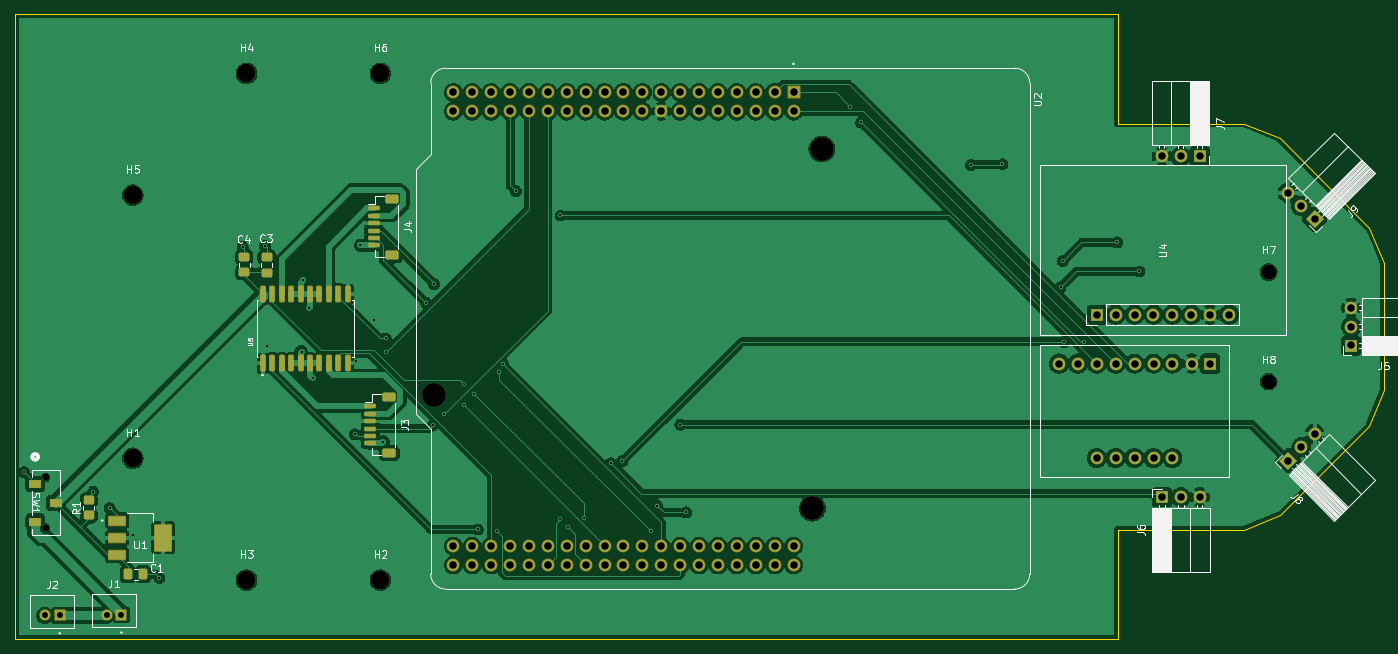
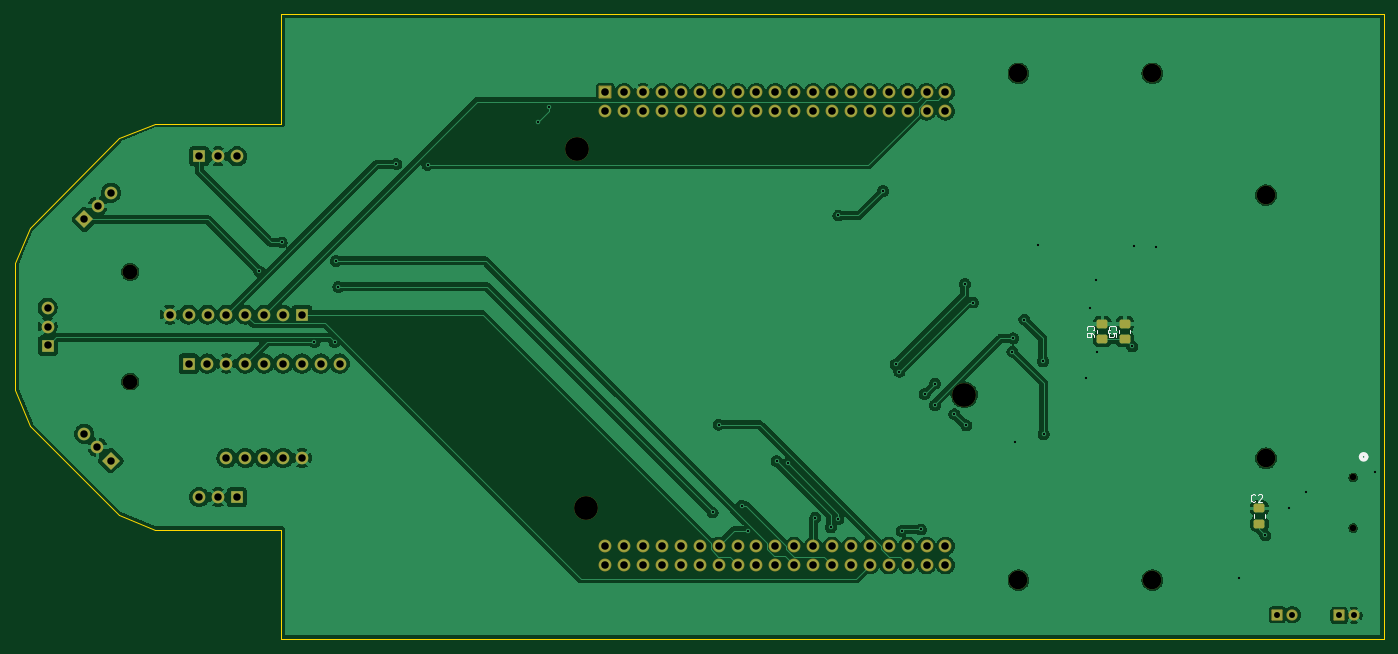
Circuit board: 11 layer files. Board 184.0 x 84.0 mm.
- bottom_copper: MM26-B_Cu.gbr (176413 bytes)
- bottom_mask: MM26-B_Mask.gbr (5816 bytes)
- paste: MM26-B_Paste.gbr (1309 bytes)
- bottom_silk: MM26-B_Silkscreen.gbr (5768 bytes)
- outline: MM26-Edge_Cuts.gbr (1205 bytes)
- top_copper: MM26-F_Cu.gbr (215620 bytes)
- top_mask: MM26-F_Mask.gbr (7889 bytes)
- paste: MM26-F_Paste.gbr (3246 bytes)
- top_silk: MM26-F_Silkscreen.gbr (38951 bytes)
- drill: MM26-NPTH.drl (737 bytes)
- drill: MM26-PTH.drl (3317 bytes)

=== bottom_copper: MM26-B_Cu.gbr (176413 bytes, source omitted) ===
=== bottom_mask: MM26-B_Mask.gbr ===
%TF.GenerationSoftware,KiCad,Pcbnew,9.0.3*%
%TF.CreationDate,2026-02-12T12:53:49-05:00*%
%TF.ProjectId,MM26,4d4d3236-2e6b-4696-9361-645f70636258,rev?*%
%TF.SameCoordinates,Original*%
%TF.FileFunction,Soldermask,Bot*%
%TF.FilePolarity,Negative*%
%FSLAX46Y46*%
G04 Gerber Fmt 4.6, Leading zero omitted, Abs format (unit mm)*
G04 Created by KiCad (PCBNEW 9.0.3) date 2026-02-12 12:53:49*
%MOMM*%
%LPD*%
G01*
G04 APERTURE LIST*
G04 Aperture macros list*
%AMRoundRect*
0 Rectangle with rounded corners*
0 $1 Rounding radius*
0 $2 $3 $4 $5 $6 $7 $8 $9 X,Y pos of 4 corners*
0 Add a 4 corners polygon primitive as box body*
4,1,4,$2,$3,$4,$5,$6,$7,$8,$9,$2,$3,0*
0 Add four circle primitives for the rounded corners*
1,1,$1+$1,$2,$3*
1,1,$1+$1,$4,$5*
1,1,$1+$1,$6,$7*
1,1,$1+$1,$8,$9*
0 Add four rect primitives between the rounded corners*
20,1,$1+$1,$2,$3,$4,$5,0*
20,1,$1+$1,$4,$5,$6,$7,0*
20,1,$1+$1,$6,$7,$8,$9,0*
20,1,$1+$1,$8,$9,$2,$3,0*%
%AMRotRect*
0 Rectangle, with rotation*
0 The origin of the aperture is its center*
0 $1 length*
0 $2 width*
0 $3 Rotation angle, in degrees counterclockwise*
0 Add horizontal line*
21,1,$1,$2,0,0,$3*%
G04 Aperture macros list end*
%ADD10C,3.200000*%
%ADD11RoundRect,0.102000X-0.762000X0.762000X-0.762000X-0.762000X0.762000X-0.762000X0.762000X0.762000X0*%
%ADD12C,1.728000*%
%ADD13RotRect,1.700000X1.700000X225.000000*%
%ADD14C,1.700000*%
%ADD15R,1.700000X1.700000*%
%ADD16RotRect,1.700000X1.700000X135.000000*%
%ADD17C,2.500000*%
%ADD18RoundRect,0.102000X-0.654000X-0.654000X0.654000X-0.654000X0.654000X0.654000X-0.654000X0.654000X0*%
%ADD19C,1.512000*%
%ADD20C,0.889000*%
%ADD21C,2.000000*%
%ADD22RoundRect,0.250000X0.475000X-0.337500X0.475000X0.337500X-0.475000X0.337500X-0.475000X-0.337500X0*%
G04 APERTURE END LIST*
D10*
%TO.C,U2*%
X321630000Y-172474850D03*
X269560000Y-205494850D03*
X320360000Y-220734850D03*
D11*
X317820000Y-164854850D03*
D12*
X317820000Y-167394850D03*
X315280000Y-164854850D03*
X315280000Y-167394850D03*
X312740000Y-164854850D03*
X312740000Y-167394850D03*
X310200000Y-164854850D03*
X310200000Y-167394850D03*
X307660000Y-164854850D03*
X307660000Y-167394850D03*
X305120000Y-164854850D03*
X305120000Y-167394850D03*
X302580000Y-164854850D03*
X302580000Y-167394850D03*
X300040000Y-164854850D03*
X300040000Y-167394850D03*
X297500000Y-164854850D03*
X297500000Y-167394850D03*
X294960000Y-164854850D03*
X294960000Y-167394850D03*
X292420000Y-164854850D03*
X292420000Y-167394850D03*
X289880000Y-164854850D03*
X289880000Y-167394850D03*
X287340000Y-164854850D03*
X287340000Y-167394850D03*
X284800000Y-164854850D03*
X284800000Y-167394850D03*
X282260000Y-164854850D03*
X282260000Y-167394850D03*
X279720000Y-164854850D03*
X279720000Y-167394850D03*
X277180000Y-164854850D03*
X277180000Y-167394850D03*
X274640000Y-164854850D03*
X274640000Y-167394850D03*
X272100000Y-164854850D03*
X272100000Y-167394850D03*
X317820000Y-225814850D03*
X317820000Y-228354850D03*
X315280000Y-225814850D03*
X315280000Y-228354850D03*
X312740000Y-225814850D03*
X312740000Y-228354850D03*
X310200000Y-225814850D03*
X310200000Y-228354850D03*
X307660000Y-225814850D03*
X307660000Y-228354850D03*
X305120000Y-225814850D03*
X305120000Y-228354850D03*
X302580000Y-225814850D03*
X302580000Y-228354850D03*
X300040000Y-225814850D03*
X300040000Y-228354850D03*
X297500000Y-225814850D03*
X297500000Y-228354850D03*
X294960000Y-225814850D03*
X294960000Y-228354850D03*
X292420000Y-225814850D03*
X292420000Y-228354850D03*
X289880000Y-225814850D03*
X289880000Y-228354850D03*
X287340000Y-225814850D03*
X287340000Y-228354850D03*
X284800000Y-225814850D03*
X284800000Y-228354850D03*
X282260000Y-225814850D03*
X282260000Y-228354850D03*
X279720000Y-225814850D03*
X279720000Y-228354850D03*
X277180000Y-225814850D03*
X277180000Y-228354850D03*
X274640000Y-225814850D03*
X274640000Y-228354850D03*
X272100000Y-225814850D03*
X272100000Y-228354850D03*
%TD*%
D13*
%TO.C,J9*%
X387836868Y-181939969D03*
D14*
X386040817Y-180143918D03*
X384244766Y-178347867D03*
%TD*%
D15*
%TO.C,J6*%
X367330394Y-219254755D03*
D14*
X369870394Y-219254755D03*
X372410394Y-219254755D03*
%TD*%
D16*
%TO.C,J8*%
X384265850Y-214331714D03*
D14*
X386061901Y-212535663D03*
X387857952Y-210739612D03*
%TD*%
D15*
%TO.C,U4*%
X358570000Y-194720600D03*
D14*
X361110000Y-194720600D03*
X363650000Y-194720600D03*
X366190000Y-194720600D03*
X368730000Y-194720600D03*
X371270000Y-194720600D03*
X373810000Y-194720600D03*
X376350000Y-194720600D03*
%TD*%
D17*
%TO.C,H1*%
X229027374Y-214035649D03*
%TD*%
D18*
%TO.C,J2*%
X219200000Y-235150000D03*
D19*
X217200000Y-235150000D03*
%TD*%
D20*
%TO.C,SW1*%
X217300000Y-216600004D03*
X217300000Y-223400000D03*
%TD*%
D17*
%TO.C,H6*%
X262301265Y-162302783D03*
%TD*%
%TO.C,H3*%
X244301265Y-230397217D03*
%TD*%
%TO.C,H2*%
X262301265Y-230397217D03*
%TD*%
D18*
%TO.C,J1*%
X227500000Y-235050000D03*
D19*
X225500000Y-235050000D03*
%TD*%
D21*
%TO.C,H7*%
X381660000Y-188984000D03*
%TD*%
%TO.C,H8*%
X381660000Y-203716000D03*
%TD*%
D15*
%TO.C,J5*%
X392759909Y-198875423D03*
D14*
X392759909Y-196335423D03*
X392759909Y-193795423D03*
%TD*%
D15*
%TO.C,U3*%
X373820000Y-201300000D03*
D14*
X371305400Y-201300000D03*
X368740000Y-201300000D03*
X366200000Y-201300000D03*
X363660000Y-201300000D03*
X361120000Y-201300000D03*
X358580000Y-201300000D03*
X356040000Y-201300000D03*
X353500000Y-201300000D03*
X368740000Y-214000000D03*
X366200000Y-214000000D03*
X363660000Y-214000000D03*
X361120000Y-214000000D03*
X358580000Y-214000000D03*
%TD*%
D17*
%TO.C,H4*%
X244301265Y-162302783D03*
%TD*%
D15*
%TO.C,J7*%
X372380577Y-173445909D03*
D14*
X369840577Y-173445909D03*
X367300577Y-173445909D03*
%TD*%
D17*
%TO.C,H5*%
X229027374Y-178664645D03*
%TD*%
D22*
%TO.C,C5*%
X248000000Y-198037500D03*
X248000000Y-195962500D03*
%TD*%
%TO.C,C2*%
X229900000Y-222837500D03*
X229900000Y-220762500D03*
%TD*%
%TO.C,C6*%
X251000000Y-198037500D03*
X251000000Y-195962500D03*
%TD*%
M02*

=== paste: MM26-B_Paste.gbr (1309 bytes, source withheld) ===
=== bottom_silk: MM26-B_Silkscreen.gbr ===
%TF.GenerationSoftware,KiCad,Pcbnew,9.0.3*%
%TF.CreationDate,2026-02-12T12:53:48-05:00*%
%TF.ProjectId,MM26,4d4d3236-2e6b-4696-9361-645f70636258,rev?*%
%TF.SameCoordinates,Original*%
%TF.FileFunction,Legend,Bot*%
%TF.FilePolarity,Positive*%
%FSLAX46Y46*%
G04 Gerber Fmt 4.6, Leading zero omitted, Abs format (unit mm)*
G04 Created by KiCad (PCBNEW 9.0.3) date 2026-02-12 12:53:48*
%MOMM*%
%LPD*%
G01*
G04 APERTURE LIST*
%ADD10C,0.150000*%
%ADD11C,0.508000*%
%ADD12C,0.120000*%
G04 APERTURE END LIST*
D10*
X250039580Y-196833333D02*
X250087200Y-196785714D01*
X250087200Y-196785714D02*
X250134819Y-196642857D01*
X250134819Y-196642857D02*
X250134819Y-196547619D01*
X250134819Y-196547619D02*
X250087200Y-196404762D01*
X250087200Y-196404762D02*
X249991961Y-196309524D01*
X249991961Y-196309524D02*
X249896723Y-196261905D01*
X249896723Y-196261905D02*
X249706247Y-196214286D01*
X249706247Y-196214286D02*
X249563390Y-196214286D01*
X249563390Y-196214286D02*
X249372914Y-196261905D01*
X249372914Y-196261905D02*
X249277676Y-196309524D01*
X249277676Y-196309524D02*
X249182438Y-196404762D01*
X249182438Y-196404762D02*
X249134819Y-196547619D01*
X249134819Y-196547619D02*
X249134819Y-196642857D01*
X249134819Y-196642857D02*
X249182438Y-196785714D01*
X249182438Y-196785714D02*
X249230057Y-196833333D01*
X249134819Y-197738095D02*
X249134819Y-197261905D01*
X249134819Y-197261905D02*
X249611009Y-197214286D01*
X249611009Y-197214286D02*
X249563390Y-197261905D01*
X249563390Y-197261905D02*
X249515771Y-197357143D01*
X249515771Y-197357143D02*
X249515771Y-197595238D01*
X249515771Y-197595238D02*
X249563390Y-197690476D01*
X249563390Y-197690476D02*
X249611009Y-197738095D01*
X249611009Y-197738095D02*
X249706247Y-197785714D01*
X249706247Y-197785714D02*
X249944342Y-197785714D01*
X249944342Y-197785714D02*
X250039580Y-197738095D01*
X250039580Y-197738095D02*
X250087200Y-197690476D01*
X250087200Y-197690476D02*
X250134819Y-197595238D01*
X250134819Y-197595238D02*
X250134819Y-197357143D01*
X250134819Y-197357143D02*
X250087200Y-197261905D01*
X250087200Y-197261905D02*
X250039580Y-197214286D01*
X230466666Y-219759580D02*
X230514285Y-219807200D01*
X230514285Y-219807200D02*
X230657142Y-219854819D01*
X230657142Y-219854819D02*
X230752380Y-219854819D01*
X230752380Y-219854819D02*
X230895237Y-219807200D01*
X230895237Y-219807200D02*
X230990475Y-219711961D01*
X230990475Y-219711961D02*
X231038094Y-219616723D01*
X231038094Y-219616723D02*
X231085713Y-219426247D01*
X231085713Y-219426247D02*
X231085713Y-219283390D01*
X231085713Y-219283390D02*
X231038094Y-219092914D01*
X231038094Y-219092914D02*
X230990475Y-218997676D01*
X230990475Y-218997676D02*
X230895237Y-218902438D01*
X230895237Y-218902438D02*
X230752380Y-218854819D01*
X230752380Y-218854819D02*
X230657142Y-218854819D01*
X230657142Y-218854819D02*
X230514285Y-218902438D01*
X230514285Y-218902438D02*
X230466666Y-218950057D01*
X230085713Y-218950057D02*
X230038094Y-218902438D01*
X230038094Y-218902438D02*
X229942856Y-218854819D01*
X229942856Y-218854819D02*
X229704761Y-218854819D01*
X229704761Y-218854819D02*
X229609523Y-218902438D01*
X229609523Y-218902438D02*
X229561904Y-218950057D01*
X229561904Y-218950057D02*
X229514285Y-219045295D01*
X229514285Y-219045295D02*
X229514285Y-219140533D01*
X229514285Y-219140533D02*
X229561904Y-219283390D01*
X229561904Y-219283390D02*
X230133332Y-219854819D01*
X230133332Y-219854819D02*
X229514285Y-219854819D01*
X253039580Y-196833333D02*
X253087200Y-196785714D01*
X253087200Y-196785714D02*
X253134819Y-196642857D01*
X253134819Y-196642857D02*
X253134819Y-196547619D01*
X253134819Y-196547619D02*
X253087200Y-196404762D01*
X253087200Y-196404762D02*
X252991961Y-196309524D01*
X252991961Y-196309524D02*
X252896723Y-196261905D01*
X252896723Y-196261905D02*
X252706247Y-196214286D01*
X252706247Y-196214286D02*
X252563390Y-196214286D01*
X252563390Y-196214286D02*
X252372914Y-196261905D01*
X252372914Y-196261905D02*
X252277676Y-196309524D01*
X252277676Y-196309524D02*
X252182438Y-196404762D01*
X252182438Y-196404762D02*
X252134819Y-196547619D01*
X252134819Y-196547619D02*
X252134819Y-196642857D01*
X252134819Y-196642857D02*
X252182438Y-196785714D01*
X252182438Y-196785714D02*
X252230057Y-196833333D01*
X252134819Y-197690476D02*
X252134819Y-197500000D01*
X252134819Y-197500000D02*
X252182438Y-197404762D01*
X252182438Y-197404762D02*
X252230057Y-197357143D01*
X252230057Y-197357143D02*
X252372914Y-197261905D01*
X252372914Y-197261905D02*
X252563390Y-197214286D01*
X252563390Y-197214286D02*
X252944342Y-197214286D01*
X252944342Y-197214286D02*
X253039580Y-197261905D01*
X253039580Y-197261905D02*
X253087200Y-197309524D01*
X253087200Y-197309524D02*
X253134819Y-197404762D01*
X253134819Y-197404762D02*
X253134819Y-197595238D01*
X253134819Y-197595238D02*
X253087200Y-197690476D01*
X253087200Y-197690476D02*
X253039580Y-197738095D01*
X253039580Y-197738095D02*
X252944342Y-197785714D01*
X252944342Y-197785714D02*
X252706247Y-197785714D01*
X252706247Y-197785714D02*
X252611009Y-197738095D01*
X252611009Y-197738095D02*
X252563390Y-197690476D01*
X252563390Y-197690476D02*
X252515771Y-197595238D01*
X252515771Y-197595238D02*
X252515771Y-197404762D01*
X252515771Y-197404762D02*
X252563390Y-197309524D01*
X252563390Y-197309524D02*
X252611009Y-197261905D01*
X252611009Y-197261905D02*
X252706247Y-197214286D01*
D11*
%TO.C,SW1*%
X216281000Y-213840502D02*
G75*
G02*
X215519000Y-213840502I-381000J0D01*
G01*
X215519000Y-213840502D02*
G75*
G02*
X216281000Y-213840502I381000J0D01*
G01*
D12*
%TO.C,C5*%
X247265000Y-197261252D02*
X247265000Y-196738748D01*
X248735000Y-197261252D02*
X248735000Y-196738748D01*
%TO.C,C2*%
X229165000Y-222061252D02*
X229165000Y-221538748D01*
X230635000Y-222061252D02*
X230635000Y-221538748D01*
%TO.C,C6*%
X250265000Y-197261252D02*
X250265000Y-196738748D01*
X251735000Y-197261252D02*
X251735000Y-196738748D01*
%TD*%
M02*

=== outline: MM26-Edge_Cuts.gbr ===
%TF.GenerationSoftware,KiCad,Pcbnew,9.0.3*%
%TF.CreationDate,2026-02-12T12:53:49-05:00*%
%TF.ProjectId,MM26,4d4d3236-2e6b-4696-9361-645f70636258,rev?*%
%TF.SameCoordinates,Original*%
%TF.FileFunction,Profile,NP*%
%FSLAX46Y46*%
G04 Gerber Fmt 4.6, Leading zero omitted, Abs format (unit mm)*
G04 Created by KiCad (PCBNEW 9.0.3) date 2026-02-12 12:53:49*
%MOMM*%
%LPD*%
G01*
G04 APERTURE LIST*
%TA.AperFunction,Profile*%
%ADD10C,0.200000*%
%TD*%
G04 APERTURE END LIST*
D10*
X397170309Y-187845573D02*
X395183500Y-183048811D01*
X395183500Y-183048811D02*
X383162685Y-171027996D01*
X378365794Y-223649905D02*
X383162556Y-221663097D01*
X397170309Y-204845573D02*
X397170309Y-187845573D01*
X213170400Y-154345150D02*
X213170400Y-238345150D01*
X361365977Y-154345150D02*
X213170400Y-154345150D01*
X361365794Y-223649905D02*
X378365794Y-223649905D01*
X378365977Y-169041059D02*
X361365977Y-169041059D01*
X383162685Y-171027996D02*
X378365977Y-169041059D01*
X361365794Y-238345150D02*
X361365794Y-223649905D01*
X395183371Y-209642281D02*
X397170309Y-204845573D01*
X213170400Y-238345150D02*
X361365794Y-238345150D01*
X361365977Y-169041059D02*
X361365977Y-154345150D01*
X383162556Y-221663097D02*
X395183371Y-209642281D01*
M02*

=== top_copper: MM26-F_Cu.gbr (215620 bytes, source omitted) ===
=== top_mask: MM26-F_Mask.gbr (7889 bytes, source omitted) ===
=== paste: MM26-F_Paste.gbr (3246 bytes, source withheld) ===
=== top_silk: MM26-F_Silkscreen.gbr (38951 bytes, source omitted) ===
=== drill: MM26-NPTH.drl ===
M48
; DRILL file {KiCad 9.0.3} date 2026-02-12T12:53:53-0500
; FORMAT={-:-/ absolute / inch / decimal}
; #@! TF.CreationDate,2026-02-12T12:53:53-05:00
; #@! TF.GenerationSoftware,Kicad,Pcbnew,9.0.3
; #@! TF.FileFunction,NonPlated,1,2,NPTH
FMAT,2
INCH
; #@! TA.AperFunction,NonPlated,NPTH,ComponentDrill
T1C0.0350
; #@! TA.AperFunction,NonPlated,NPTH,ComponentDrill
T2C0.0787
; #@! TA.AperFunction,NonPlated,NPTH,ComponentDrill
T3C0.0984
; #@! TA.AperFunction,NonPlated,NPTH,ComponentDrill
T4C0.1260
%
G90
G05
T1
X8.5551Y-8.5276
X8.5551Y-8.7953
T2
X15.026Y-7.4403
X15.026Y-8.0203
T3
X9.0168Y-7.034
X9.0168Y-8.4266
X9.6182Y-6.3899
X9.6182Y-9.0708
X10.3268Y-6.3899
X10.3268Y-9.0708
T4
X10.6126Y-8.0903
X12.6126Y-8.6903
X12.6626Y-6.7903
M30

=== drill: MM26-PTH.drl ===
M48
; DRILL file {KiCad 9.0.3} date 2026-02-12T12:53:52-0500
; FORMAT={-:-/ absolute / inch / decimal}
; #@! TF.CreationDate,2026-02-12T12:53:53-05:00
; #@! TF.GenerationSoftware,Kicad,Pcbnew,9.0.3
; #@! TF.FileFunction,Plated,1,2,PTH
FMAT,2
INCH
; #@! TA.AperFunction,Plated,PTH,ViaDrill
T1C0.0118
; #@! TA.AperFunction,Plated,PTH,ComponentDrill
T2C0.0315
; #@! TA.AperFunction,Plated,PTH,ComponentDrill
T3C0.0394
; #@! TA.AperFunction,Plated,PTH,ComponentDrill
T4C0.0400
%
G90
G05
T1
X8.4409Y-8.5
X8.8071Y-8.6024
X8.8937Y-8.689
X9.0197Y-8.8346
X9.1575Y-9.0591
X9.5984Y-7.3071
X9.7165Y-7.3031
X9.7244Y-7.8346
X9.9094Y-7.8622
X9.9173Y-7.4843
X9.9488Y-7.6299
X9.9685Y-8.0039
X10.1929Y-8.2992
X10.1969Y-7.9134
X10.2205Y-7.2992
X10.2953Y-7.6929
X10.3425Y-8.3386
X10.3543Y-7.7913
X10.3583Y-7.8622
X10.5669Y-7.6024
X10.6024Y-8.252
X10.6102Y-7.5039
X10.6654Y-8.1929
X10.7677Y-8.0315
X10.7677Y-8.1457
X10.8228Y-8.0866
X10.8425Y-8.8031
X10.9449Y-8.811
X10.9567Y-7.9685
X10.9764Y-7.9291
X11.0433Y-7.0118
X11.2795Y-7.1417
X11.2795Y-8.748
X11.3189Y-8.7913
X11.4016Y-8.7402
X11.5472Y-8.4528
X11.6063Y-8.4409
X11.7559Y-8.811
X11.7913Y-8.6772
X11.9134Y-8.248
X11.9449Y-8.7126
X12.811Y-6.5667
X12.8701Y-6.6496
X13.4528Y-6.874
X13.6181Y-6.8701
X13.9252Y-7.5197
X13.937Y-7.3819
X13.9449Y-7.811
X14.0512Y-7.811
X14.2244Y-7.2835
X14.3425Y-7.437
T2
X8.5512Y-9.2579
X8.6299Y-9.2579
X8.878Y-9.2539
X8.9567Y-9.2539
T3
X13.9173Y-7.9252
X14.0173Y-7.9252
X14.1169Y-7.6662
X14.1173Y-7.9252
X14.1173Y-8.4252
X14.2169Y-7.6662
X14.2173Y-7.9252
X14.2173Y-8.4252
X14.3169Y-7.6662
X14.3173Y-7.9252
X14.3173Y-8.4252
X14.4169Y-7.6662
X14.4173Y-7.9252
X14.4173Y-8.4252
X14.4607Y-6.8286
X14.4618Y-8.6321
X14.5169Y-7.6662
X14.5173Y-7.9252
X14.5173Y-8.4252
X14.5607Y-6.8286
X14.5618Y-8.6321
X14.6169Y-7.6662
X14.6183Y-7.9252
X14.6607Y-6.8286
X14.6618Y-8.6321
X14.7169Y-7.6662
X14.7173Y-7.9252
X14.8169Y-7.6662
X15.1277Y-7.0216
X15.1286Y-8.4383
X15.1985Y-7.0923
X15.1993Y-8.3675
X15.2692Y-7.163
X15.27Y-8.2968
X15.463Y-7.6297
X15.463Y-7.7297
X15.463Y-7.8297
T4
X10.7126Y-6.4903
X10.7126Y-6.5903
X10.7126Y-8.8903
X10.7126Y-8.9903
X10.8126Y-6.4903
X10.8126Y-6.5903
X10.8126Y-8.8903
X10.8126Y-8.9903
X10.9126Y-6.4903
X10.9126Y-6.5903
X10.9126Y-8.8903
X10.9126Y-8.9903
X11.0126Y-6.4903
X11.0126Y-6.5903
X11.0126Y-8.8903
X11.0126Y-8.9903
X11.1126Y-6.4903
X11.1126Y-6.5903
X11.1126Y-8.8903
X11.1126Y-8.9903
X11.2126Y-6.4903
X11.2126Y-6.5903
X11.2126Y-8.8903
X11.2126Y-8.9903
X11.3126Y-6.4903
X11.3126Y-6.5903
X11.3126Y-8.8903
X11.3126Y-8.9903
X11.4126Y-6.4903
X11.4126Y-6.5903
X11.4126Y-8.8903
X11.4126Y-8.9903
X11.5126Y-6.4903
X11.5126Y-6.5903
X11.5126Y-8.8903
X11.5126Y-8.9903
X11.6126Y-6.4903
X11.6126Y-6.5903
X11.6126Y-8.8903
X11.6126Y-8.9903
X11.7126Y-6.4903
X11.7126Y-6.5903
X11.7126Y-8.8903
X11.7126Y-8.9903
X11.8126Y-6.4903
X11.8126Y-6.5903
X11.8126Y-8.8903
X11.8126Y-8.9903
X11.9126Y-6.4903
X11.9126Y-6.5903
X11.9126Y-8.8903
X11.9126Y-8.9903
X12.0126Y-6.4903
X12.0126Y-6.5903
X12.0126Y-8.8903
X12.0126Y-8.9903
X12.1126Y-6.4903
X12.1126Y-6.5903
X12.1126Y-8.8903
X12.1126Y-8.9903
X12.2126Y-6.4903
X12.2126Y-6.5903
X12.2126Y-8.8903
X12.2126Y-8.9903
X12.3126Y-6.4903
X12.3126Y-6.5903
X12.3126Y-8.8903
X12.3126Y-8.9903
X12.4126Y-6.4903
X12.4126Y-6.5903
X12.4126Y-8.8903
X12.4126Y-8.9903
X12.5126Y-6.4903
X12.5126Y-6.5903
X12.5126Y-8.8903
X12.5126Y-8.9903
M30
